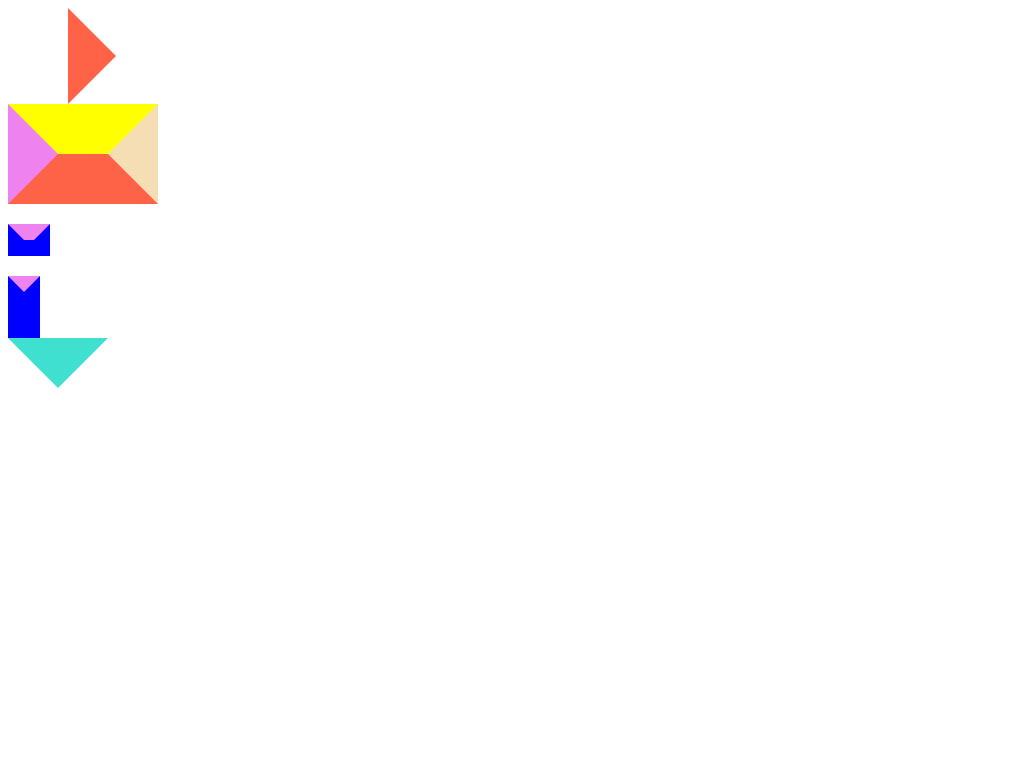

Write the HTML and CSS that draws this image.

<!-- file: Shapes.html -->
<!DOCTYPE html>
<html>
    <head>
        <meta charset="utf-8">
        <meta http-equiv="X-UA-Compatible" content="IE=edge">
        <title>Guitar Lessons</title>
        <meta name="description" content="Guitar Lessons in Las Cruces, New Mexico">
        <meta name="viewport" content="width=device-width, initial-scale=1">
        <link rel="stylesheet" href="Shapes.css">
    </head>
    <body>
        <div id='grand'>
        <div >
        <div id="triangle">

        </div>
    </div>
</div>


      
        <div id='letter'>

        </div>

        <div id="lettertwo"></div>
        <div id="letterthree"></div>

        <div id='trytriangle'></div>
        </footer>
       
        
        <script src="Shapes.js" async defer></script>
    </body>
</html>

/* file: Shapes.css */


/*Showcase*/

#grand{
    position:relative;
}


#triangle{
    border:1em solid transparent;
    border-right-color:violet;
    border:3em solid transparent;
    border-left-color: tomato;
    left:100px;
    left:60px;
    position:relative;
    
}

@keyframes rotation {
    from {
        transform: rotate(0deg);
      }
      to {
        transform: rotate(90deg);
      }
    }



#letter{
    border-width: 50px;
    border-style:solid;
    border-left-color: violet;
    border-right-color: wheat;
    border-top-color: yellow;
    border-bottom-color: tomato;
    width:50px;
    
}


#lettertwo{
    margin-top:20px;
    border:1em solid blue;
    border-top-color:violet;
    width:10px;
}

#letterthree{
    margin-top:20px;
    border:1em solid blue;
    border-top-color:violet;
    height:30px;
    width:0px;
}

#trytriangle {
    border: 50px solid;
    border-top-color:turquoise;
    border-bottom-color: transparent;
    border-right-color: transparent;
    border-left-color: transparent;
    width:0px;
    height:0px;

}
